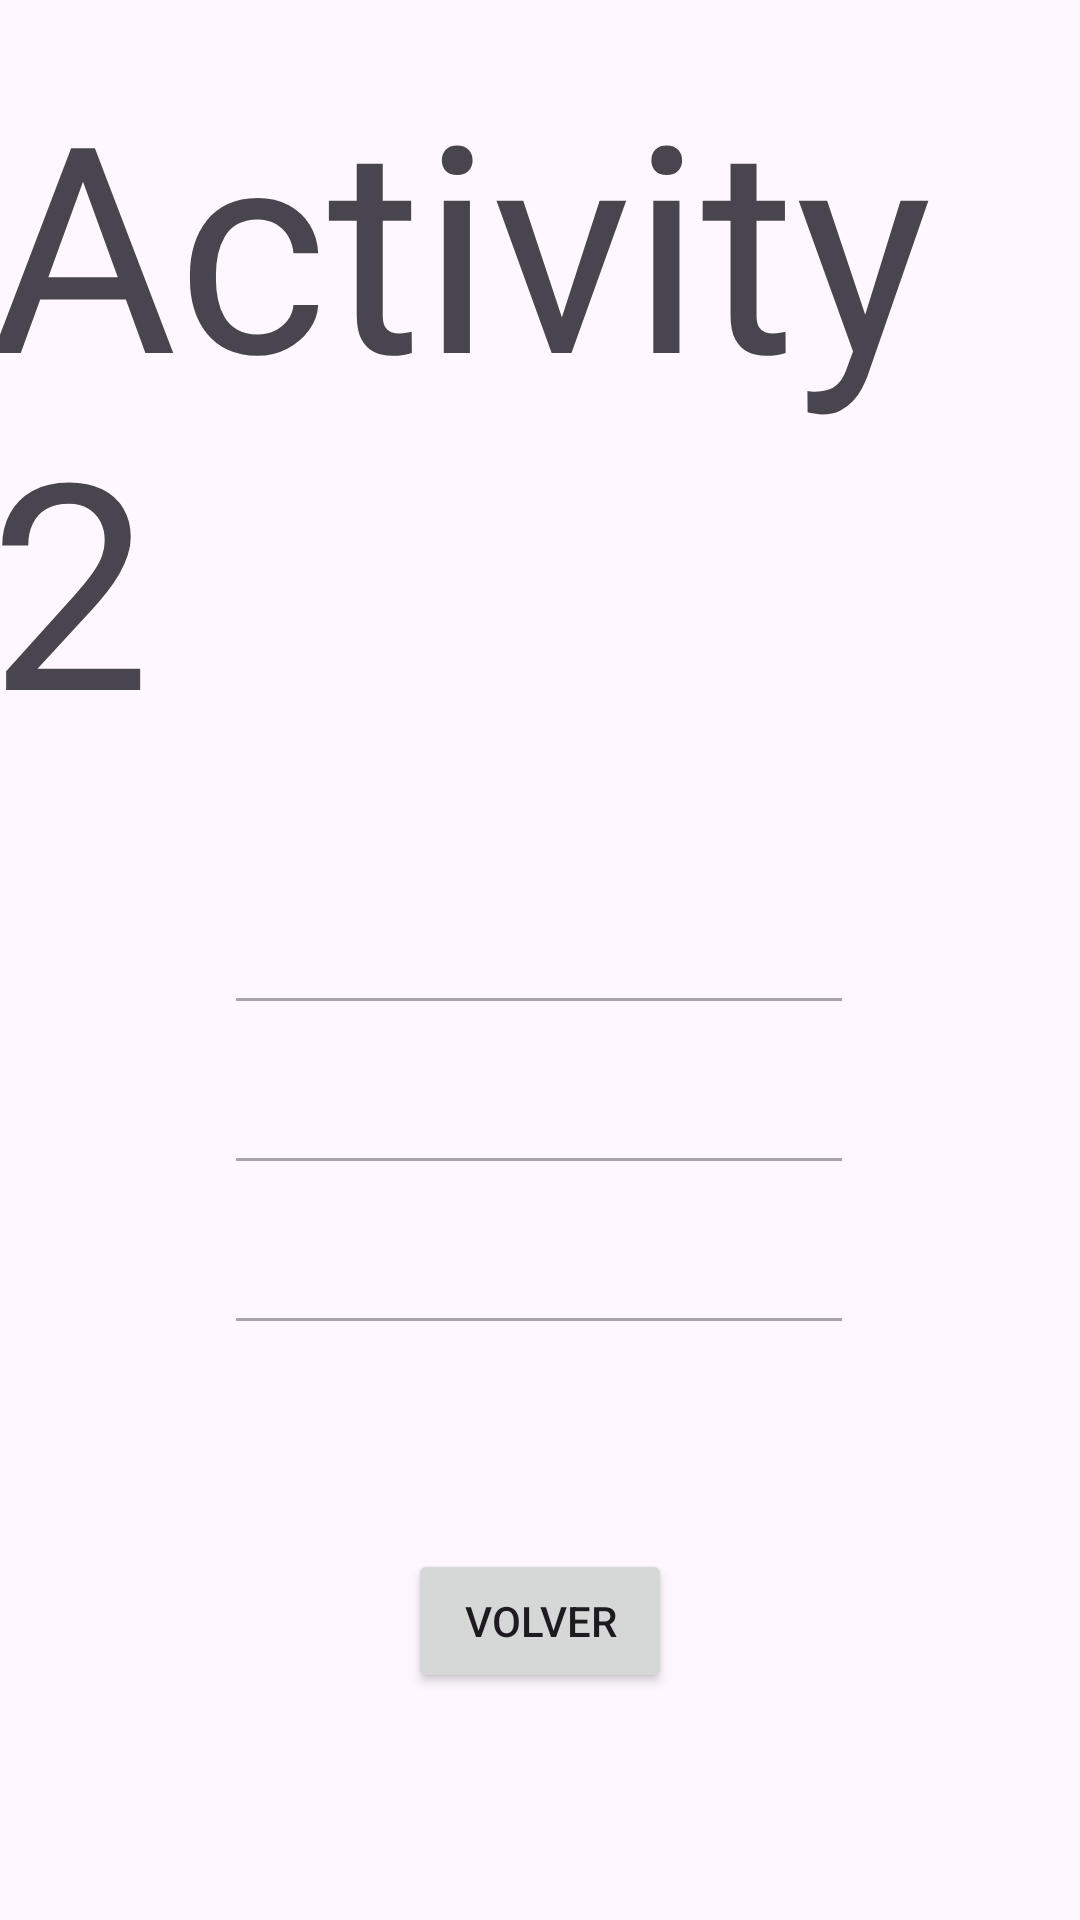

Produce the Android XML layout that renders to this screen, including the resource entries it uses.
<!-- AndroidManifest.xml: application theme Theme.ComActivity -->
<!-- res/layout/activity_info.xml -->
<?xml version="1.0" encoding="utf-8"?>
<androidx.constraintlayout.widget.ConstraintLayout xmlns:android="http://schemas.android.com/apk/res/android"
    xmlns:app="http://schemas.android.com/apk/res-auto"
    xmlns:tools="http://schemas.android.com/tools"
    android:id="@+id/main"
    android:layout_width="match_parent"
    android:layout_height="match_parent"
    tools:context=".InfoActivity">

    <EditText
        android:id="@+id/txtApellidos2"
        android:layout_width="wrap_content"
        android:layout_height="wrap_content"
        android:layout_marginTop="12dp"
        android:ems="10"
        android:enabled="false"
        app:layout_constraintEnd_toEndOf="parent"
        app:layout_constraintHorizontal_bias="0.497"
        app:layout_constraintStart_toStartOf="parent"
        app:layout_constraintTop_toBottomOf="@+id/txtName2" />

    <Button
        android:id="@+id/btnBack"
        android:layout_width="wrap_content"
        android:layout_height="wrap_content"
        android:layout_marginTop="68dp"
        android:text="@string/btn_txt_back"
        app:layout_constraintEnd_toEndOf="parent"
        app:layout_constraintStart_toStartOf="parent"
        app:layout_constraintTop_toBottomOf="@+id/txtDNI2" />

    <EditText
        android:id="@+id/txtDNI2"
        android:layout_width="wrap_content"
        android:layout_height="wrap_content"
        android:layout_marginTop="12dp"
        android:ems="10"
        android:enabled="false"
        app:layout_constraintEnd_toEndOf="parent"
        app:layout_constraintHorizontal_bias="0.497"
        app:layout_constraintStart_toStartOf="parent"
        app:layout_constraintTop_toBottomOf="@+id/txtApellidos2" />

    <EditText
        android:id="@+id/txtName2"
        android:layout_width="wrap_content"
        android:layout_height="wrap_content"
        android:layout_marginTop="44dp"
        android:ems="10"
        android:enabled="false"
        app:layout_constraintEnd_toEndOf="parent"
        app:layout_constraintHorizontal_bias="0.497"
        app:layout_constraintStart_toStartOf="parent"
        app:layout_constraintTop_toBottomOf="@+id/textView2" />

    <TextView
        android:id="@+id/textView2"
        android:layout_width="wrap_content"
        android:layout_height="wrap_content"
        android:layout_marginTop="16dp"
        android:layout_marginEnd="8dp"
        android:text="@string/activity_name_two"
        android:textSize="96sp"
        app:layout_constraintEnd_toEndOf="parent"
        app:layout_constraintHorizontal_bias="0.5"
        app:layout_constraintStart_toStartOf="parent"
        app:layout_constraintTop_toTopOf="parent" />

</androidx.constraintlayout.widget.ConstraintLayout>
<!-- resources referenced by this layout -->
<resources>
  <string name="activity_name_two">Activity 2</string>
  <string name="btn_txt_back">Volver</string>
  <style name="Theme.ComActivity" parent="Base.Theme.ComActivity" />
  <style name="Base.Theme.ComActivity" parent="Theme.Material3.DayNight.NoActionBar">
          
          
      </style>
</resources>
